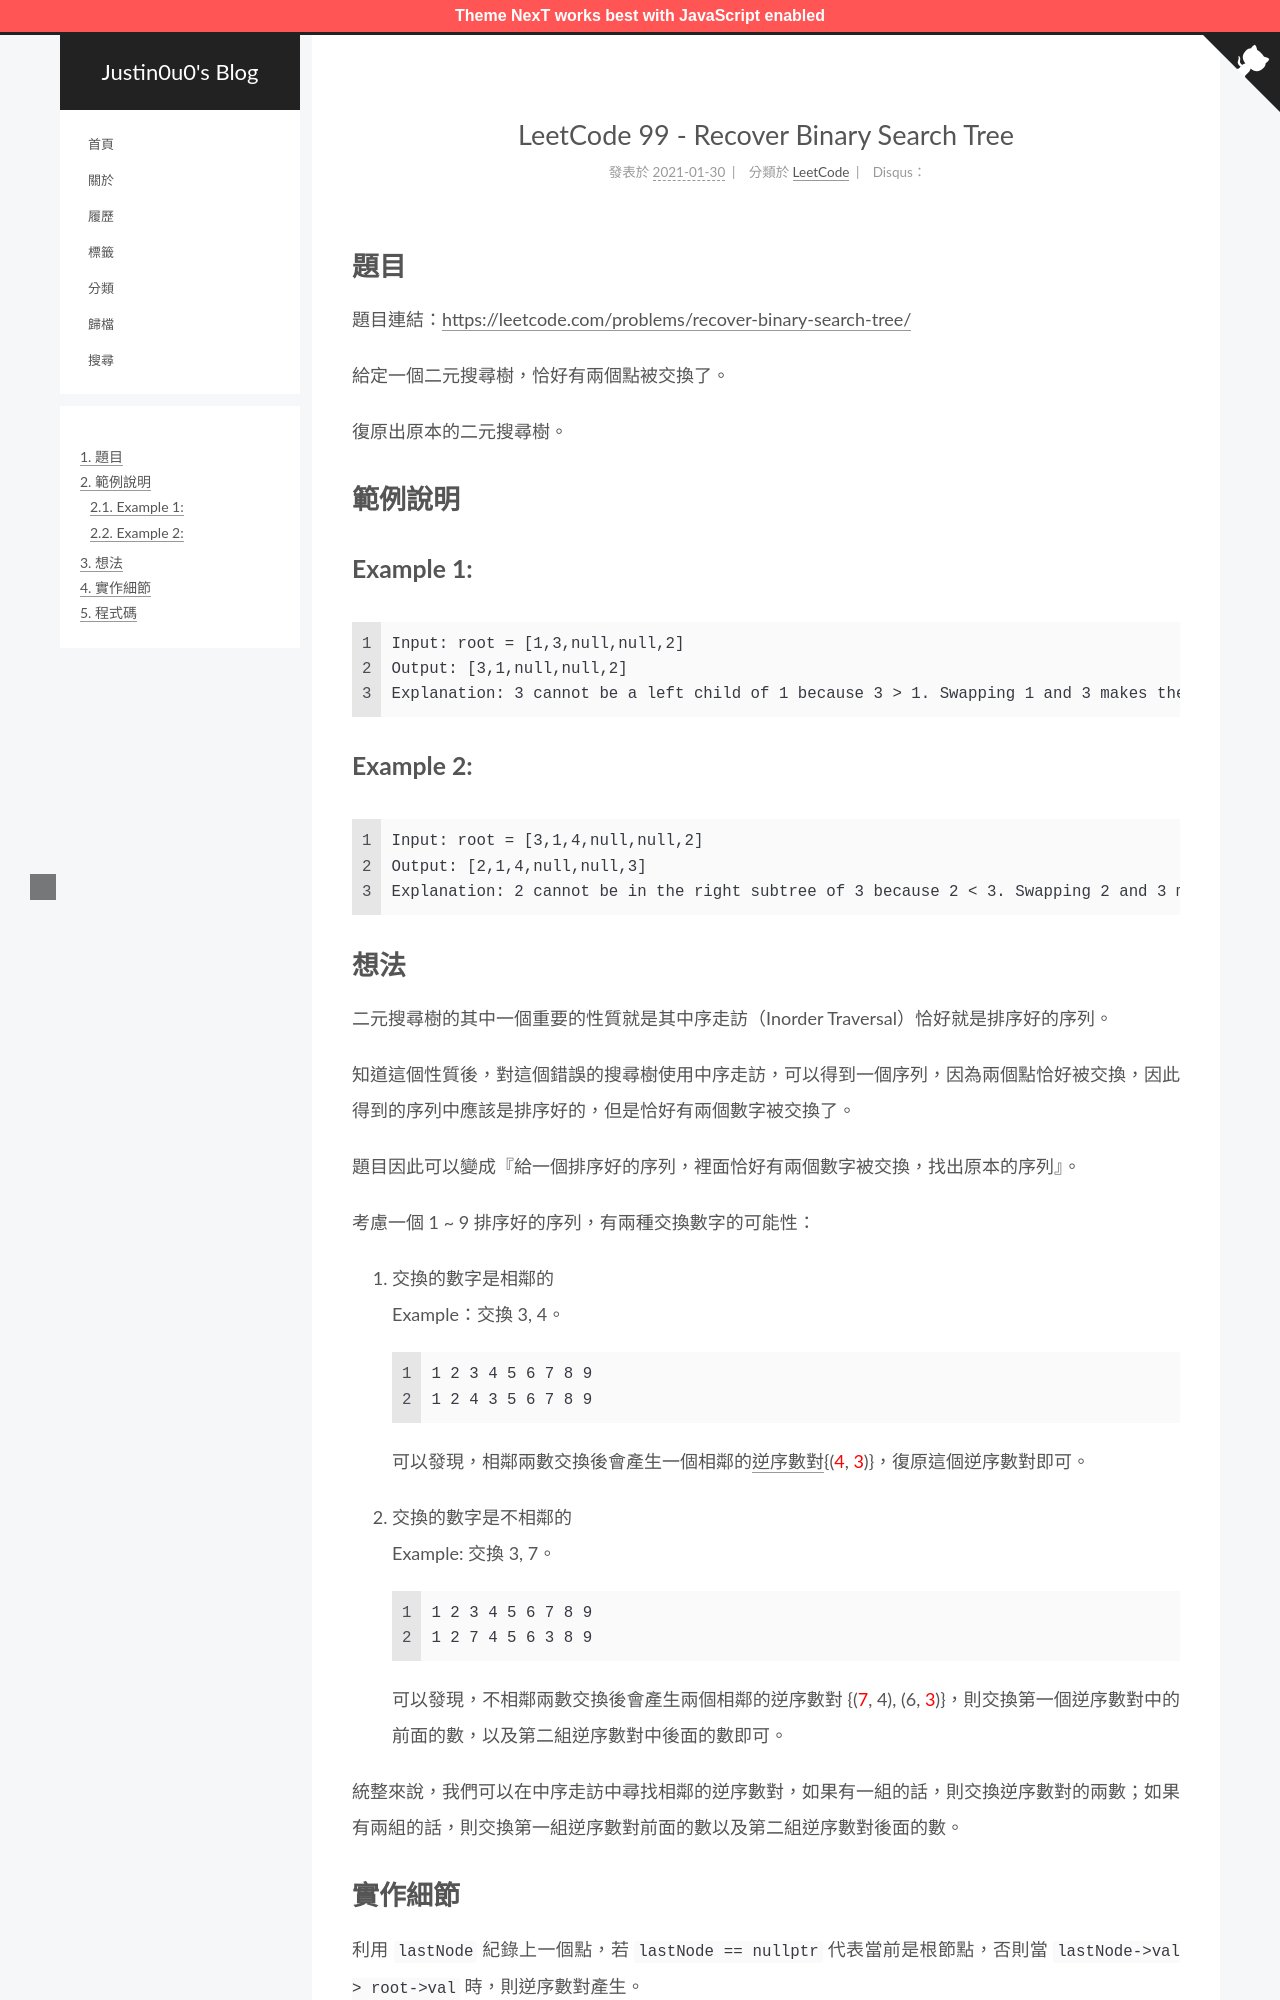

repository: justin0u0/blog · page: LeetCode-Recover-Binary-Search-Tree/index.html · generator: jekyll

---
title: LeetCode 99 - Recover Binary Search Tree
date: 2021-01-30 14:23:08
tags:
  - LeetCode
  - 二元搜尋樹（Binary Search Tree）
categories:
  - LeetCode
---

# 題目
題目連結：[https://leetcode.com/problems/recover-binary-search-tree/](https://leetcode.com/problems/recover-binary-search-tree/)

給定一個二元搜尋樹，恰好有兩個點被交換了。

復原出原本的二元搜尋樹。

# 範例說明

## Example 1:

![](https://assets.leetcode.com/uploads/2020/10/28/recover1.jpg)

```
Input: root = [1,3,null,null,2]
Output: [3,1,null,null,2]
Explanation: 3 cannot be a left child of 1 because 3 > 1. Swapping 1 and 3 makes the BST valid.
```

<!-- More -->

## Example 2:

![](https://assets.leetcode.com/uploads/2020/10/28/recover2.jpg)

```
Input: root = [3,1,4,null,null,2]
Output: [2,1,4,null,null,3]
Explanation: 2 cannot be in the right subtree of 3 because 2 < 3. Swapping 2 and 3 makes the BST valid.
```
